Image classification data set "DatasetEnfermedadesOregano" (GabrielFMH/DatasetEnfermedadesOregano on GitHub). Class labels (7): alternaria, mosaic, OIDIO, mosca blanca, healthy oregano, roya, trips.

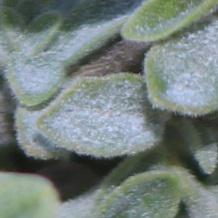
Label: OIDIO

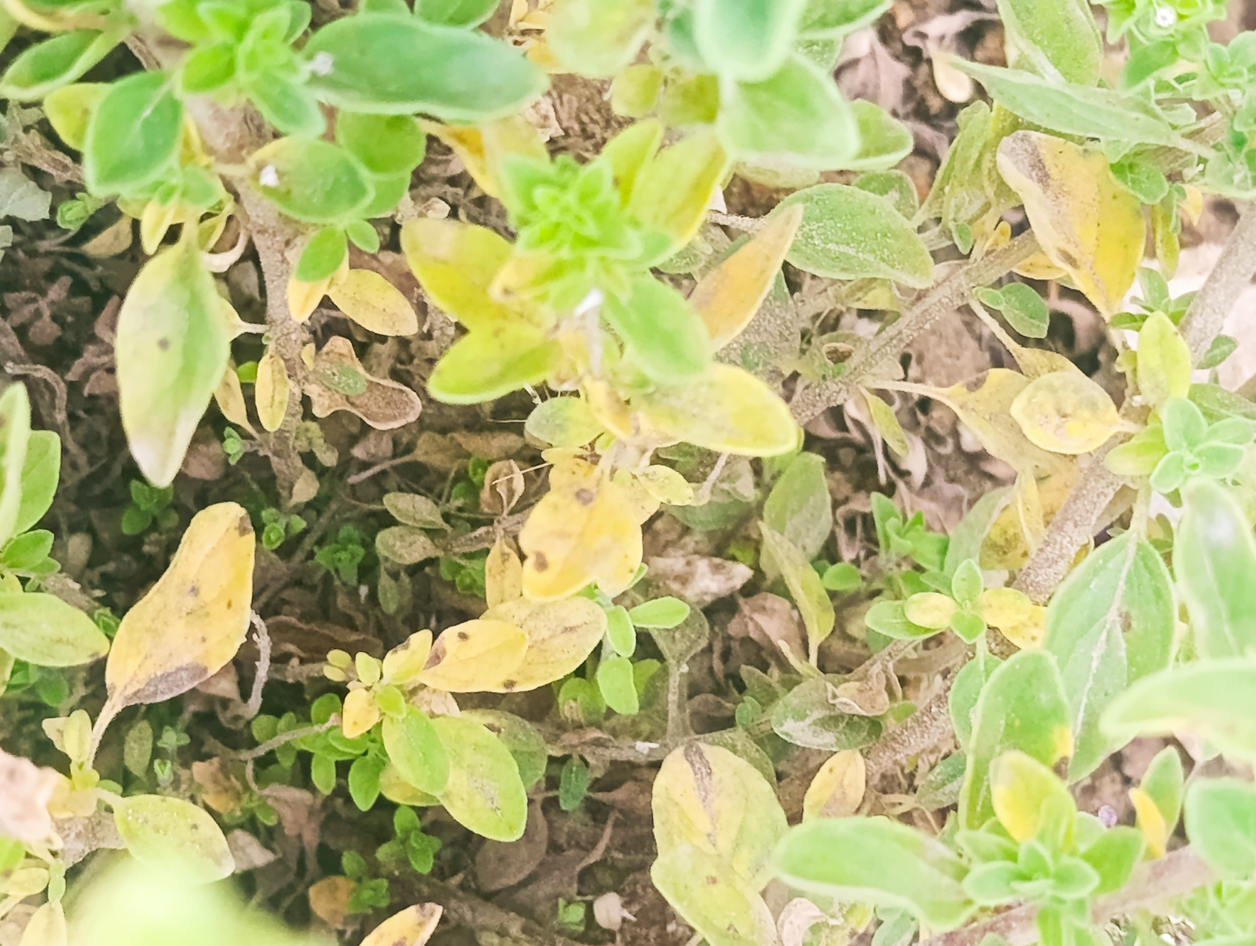
Label: mosaic

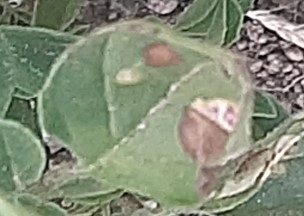
Label: roya

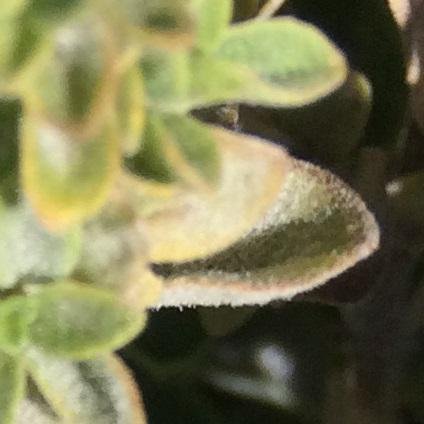
Label: alternaria

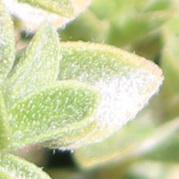
Label: OIDIO

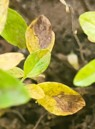
Label: alternaria
